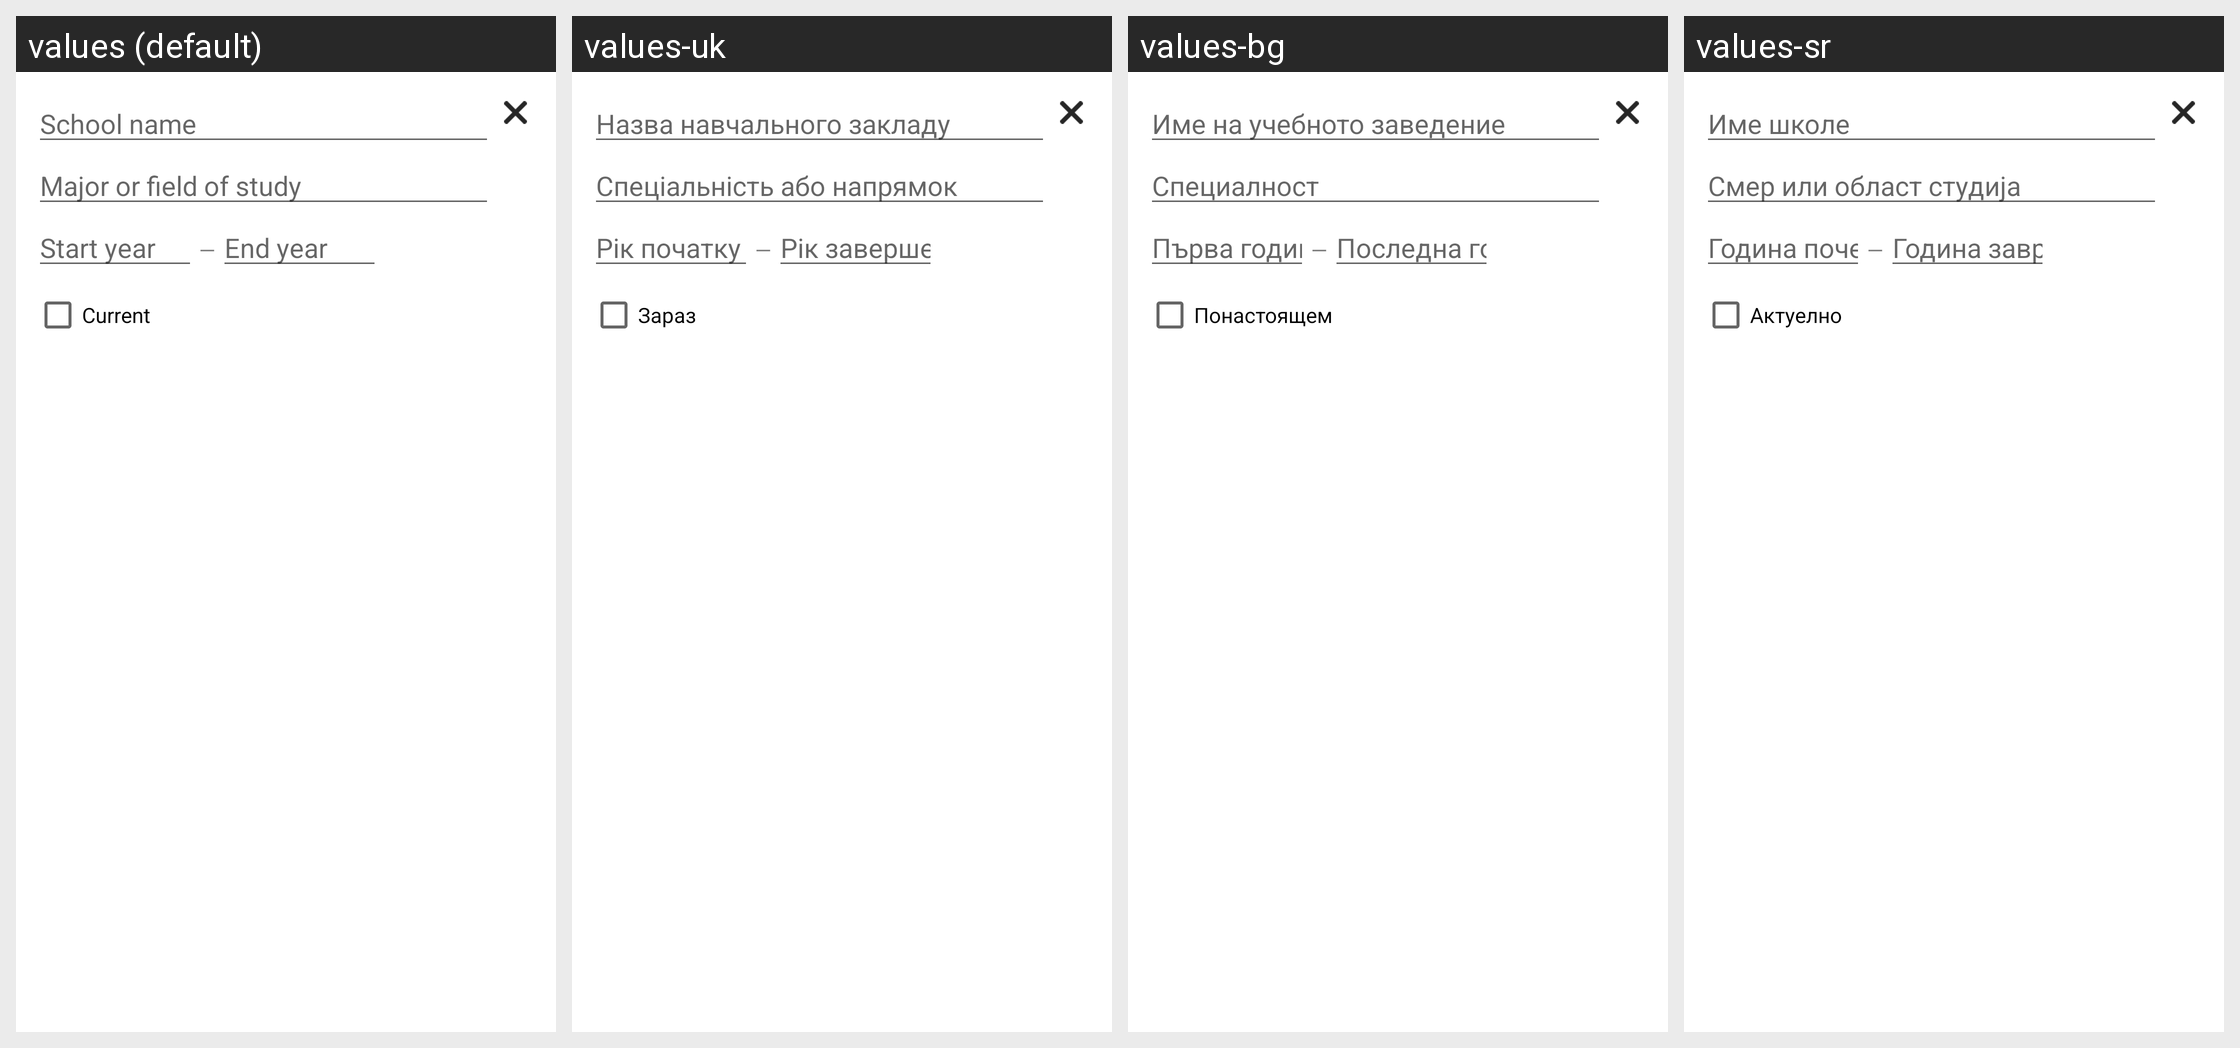

Strings drawn on this Android screen and how each of the app's shown locales translates them:
Android screen res/layout/profile_edit_item_education.xml rendered under 4 locales, left to right: values (default), values-uk, values-bg, values-sr. Device: Nexus 5 (rendered at 1080×1920; each locale shown at half size, 540×960, under a caption strip naming it); theme Theme.MaterialComponents.DayNight.NoActionBar.
Other locales in the repository, not shown: values-af, values-am, values-ar, values-be, values-ca, values-cs, values-da, values-de, values-el, values-en-rGB, values-es, values-es-rUS, values-et, values-fa, values-fi, values-fr, values-hi, values-hr, values-hu, values-id, values-in, values-it, values-iw, values-ja, values-ko, values-lt, values-lv, values-ms, values-nb, values-nl, values-pl, values-pt, values-pt-rPT, values-ro, values-ru, values-sk, values-sl, values-sv, values-sw, values-th, values-tl, values-tr, values-vi, values-zh-rCN, values-zh-rTW, values-zu.
Strings drawn on this screen, with the default value and each locale's value (text and hints the layout hard-codes, and strings that could not be matched under every locale, appear in the picture but are not listed):

profile_edit_hint_school_name
  values: School name
  values-uk: Назва навчального закладу
  values-bg: Име на учебното заведение
  values-sr: Име школе

profile_edit_hint_school_major
  values: Major or field of study
  values-uk: Спеціальність або напрямок
  values-bg: Специалност
  values-sr: Смер или област студија

profile_edit_hint_start_date
  values: Start year
  values-uk: Рік початку
  values-bg: Първа година
  values-sr: Година почетка

profile_edit_hint_end_date
  values: End year
  values-uk: Рік завершення
  values-bg: Последна година
  values-sr: Година завршетка

profile_edit_label_current
  values: Current
  values-uk: Зараз
  values-bg: Понастоящем
  values-sr: Актуелно
